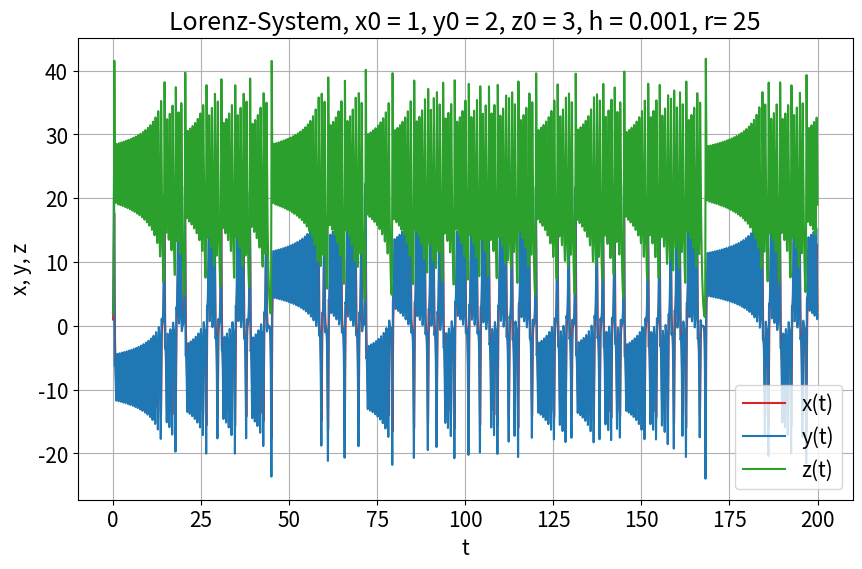
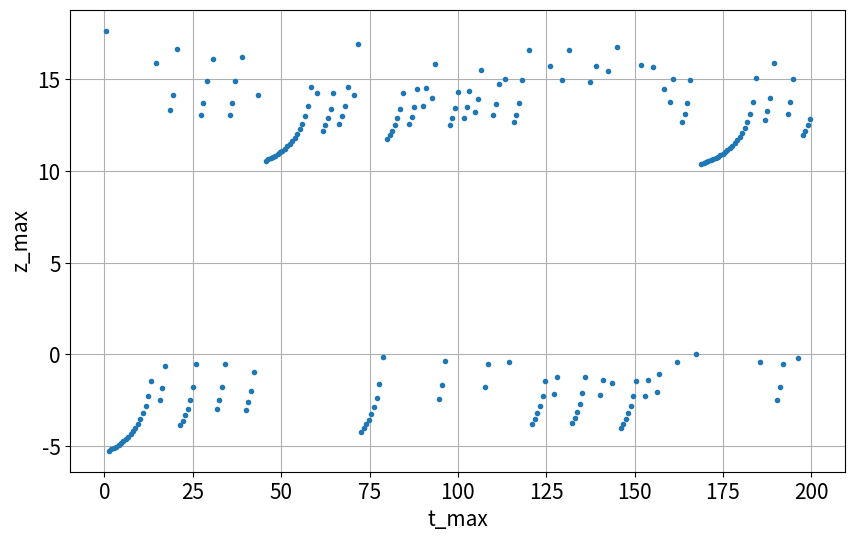
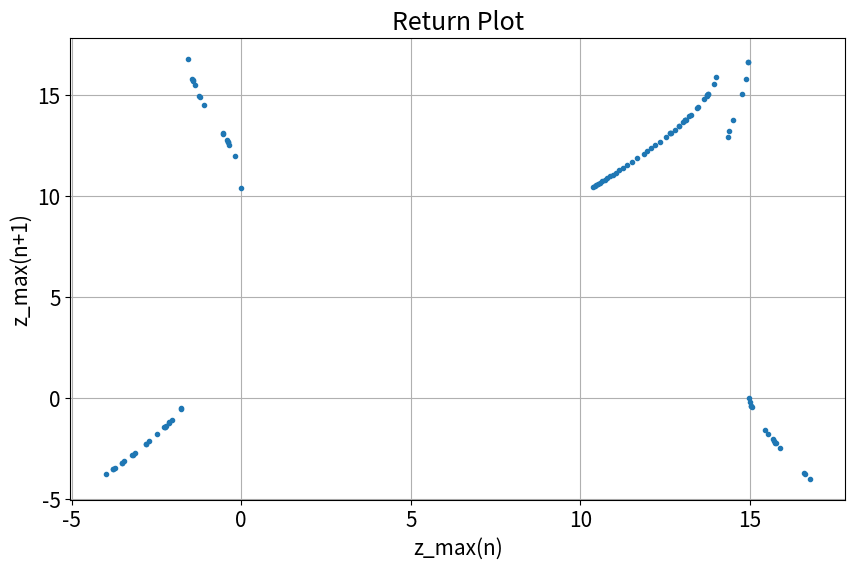

Recreate these plots in Python, in order.
# Importanweisungen
import matplotlib.patches as mpatches
import numpy as np
import matplotlib.pyplot as plt
import matplotlib
import matplotlib.axes as axes
from matplotlib import colors as mcolors
import math

# Konstanten fuer einheitliche Darstellung
fig_size = (10, 6)
fig_legendsize = 15
fig_labelsize = 15
matplotlib.rcParams.update({'font.size': fig_labelsize})
colors = dict(mcolors.BASE_COLORS, **mcolors.CSS4_COLORS)

#Aufgabenspezifische Konstanten:
sigma = 10
bb = 8/3
rr = 25
part = "d"

# Hauptprogramm:

# Numerische Konstanten:
t0 = 0
T = 200
h = 0.001
# Anfangswerte
x0 = 1
y0 = 2
z0 = 3
low_cut = 0


# verwende "ein klassisches RK4":
def rk4_2d(t0,x0,y0,z0,T,h):
    N = int(T/h)
    t = np.linspace(t0, T, N+1)
    x = np.empty(N+1)
    y = np.empty(N+1)
    z = np.empty(N+1)
    x[0] = x0
    y[0] = y0
    z[0] = y0
    def fx(x_arg, y_arg, z_arg, t_arg):
        return sigma * (y_arg - x_arg)
    def fy(x_arg, y_arg, z_arg, t_arg):
        return rr*x_arg - y_arg - x_arg * z_arg
    def fz(x_arg, y_arg, z_arg, t_arg):
        return x_arg * y_arg - bb * z_arg

    for i in range(N):
        kx1 = fx(x[i],             y[i]            , z[i], t[i] +h/2)
        ky1 = fy(x[i],             y[i]            , z[i], t[i] +h/2)
        kz1 = fz(x[i],             y[i]            , z[i], t[i] +h/2)
        kx2 = fx(x[i] + h/2 * kx1, y[i] + h/2 * ky1, z[i]+h/2*kz1, t[i] +h/2)
        ky2 = fy(x[i] + h/2 * kx1, y[i] + h/2 * ky1, z[i]+h/2*kz1, t[i] +h/2)
        kz2 = fz(x[i] + h/2 * kx1, y[i] + h/2 * ky1, z[i]+h/2*kz1, t[i] +h/2)
        kx3 = fx(x[i] + h/2 * kx2, y[i] + h/2 * ky2, z[i]+h/2*kz2, t[i] +h/2)
        ky3 = fy(x[i] + h/2 * kx2, y[i] + h/2 * ky2, z[i]+h/2*kz2, t[i] +h/2)
        kz3 = fz(x[i] + h/2 * kx2, y[i] + h/2 * ky2, z[i]+h/2*kz2, t[i] +h/2)
        kx4 = fx(x[i] + h   * kx3, y[i] + h   * ky3, z[i]+h*kz3, t[i] +h)
        ky4 = fy(x[i] + h   * kx3, y[i] + h   * ky3, z[i]+h*kz3, t[i] +h)
        kz4 = fz(x[i] + h   * kx3, y[i] + h   * ky3, z[i]+h*kz3, t[i] +h)

        x[i+1] = x[i] + h/6 * (kx1 + 2*kx2 + 2*kx3 + kx4)
        y[i+1] = y[i] + h/6 * (ky1 + 2*ky2 + 2*ky3 + ky4)
        z[i+1] = z[i] + h/6 * (kz1 + 2*kz2 + 2*kz3 + kz4)
    return t,x,y,z


fig, ax1 = plt.subplots(figsize=fig_size)
plt.title("Lorenz-System, x0 = " + str(round(x0, 5)) +", y0 = " + str(y0) +
        ", z0 = " + str(z0) + ", h = " + str(h) +", r= " + str(rr))

t, x, y, z = rk4_2d(t0, x0, y0, z0, T, h)

color = "tab:red"
ax1.set_xlabel('t')
ax1.set_ylabel('x, y, z')
ax1.plot(t[low_cut:], x[low_cut:], label="x(t)", color=color)
ax1.plot(t[low_cut:], y[low_cut:], label="y(t)", color="tab:blue")
ax1.plot(t[low_cut:], z[low_cut:], label="z(t)", color="tab:green")
ax1.legend(prop={'size':fig_legendsize})
plt.grid()
ax1.tick_params(axis='y', labelsize=fig_labelsize)
#ax2 = ax1.twinx() # instantiate a second axes that shares the same x-axis
#color = "tab:blue"
#ax2.set_ylabel('y', color=color)
#ax2.plot(t[low_cut:],y[low_cut:], label="y(t)", color=color)
#ax2.tick_params(axis='y', labelsize=fig_labelsize, labelcolor=color)
#fig.tight_layout()
# plt.savefig("Zettel3/figures/A2-" + part + ".png")
plt.show()

# %%

# Return Map:
def return_map(t,x):
    N = int(T/h)
    xmax = x[(x > np.roll(x,1)) & (x > np.roll(x,-1))]
    tmax = t[(x > np.roll(x,1)) & (x > np.roll(x,-1))]

    return tmax, xmax

fig = plt.figure(figsize=fig_size)
tmax, zmax = return_map(t,x)
plt.plot(tmax, zmax,".")
plt.grid()
plt.ylabel('z_max')
plt.xlabel("t_max")
plt.tick_params(labelsize=fig_labelsize)
plt.show()

fig = plt.figure(figsize=fig_size)
plt.title("Return Plot")
#plt.xlim([2,2.4])
#plt.ylim([2,2.4])
zmax = zmax[int(len(zmax)/2):-1] # crop tune in time and crop last maximum (not actual maximum)
phi_n = zmax[:-1]
phi_n1 = zmax[1:]
plt.plot(phi_n, phi_n1,".")

plt.grid()
plt.ylabel('z_max(n+1)')
plt.xlabel("z_max(n)")
plt.tick_params(labelsize=fig_labelsize)
# plt.savefig("Zettel3/figures/A2-" + part + "-return.png")
plt.show()
# %%
